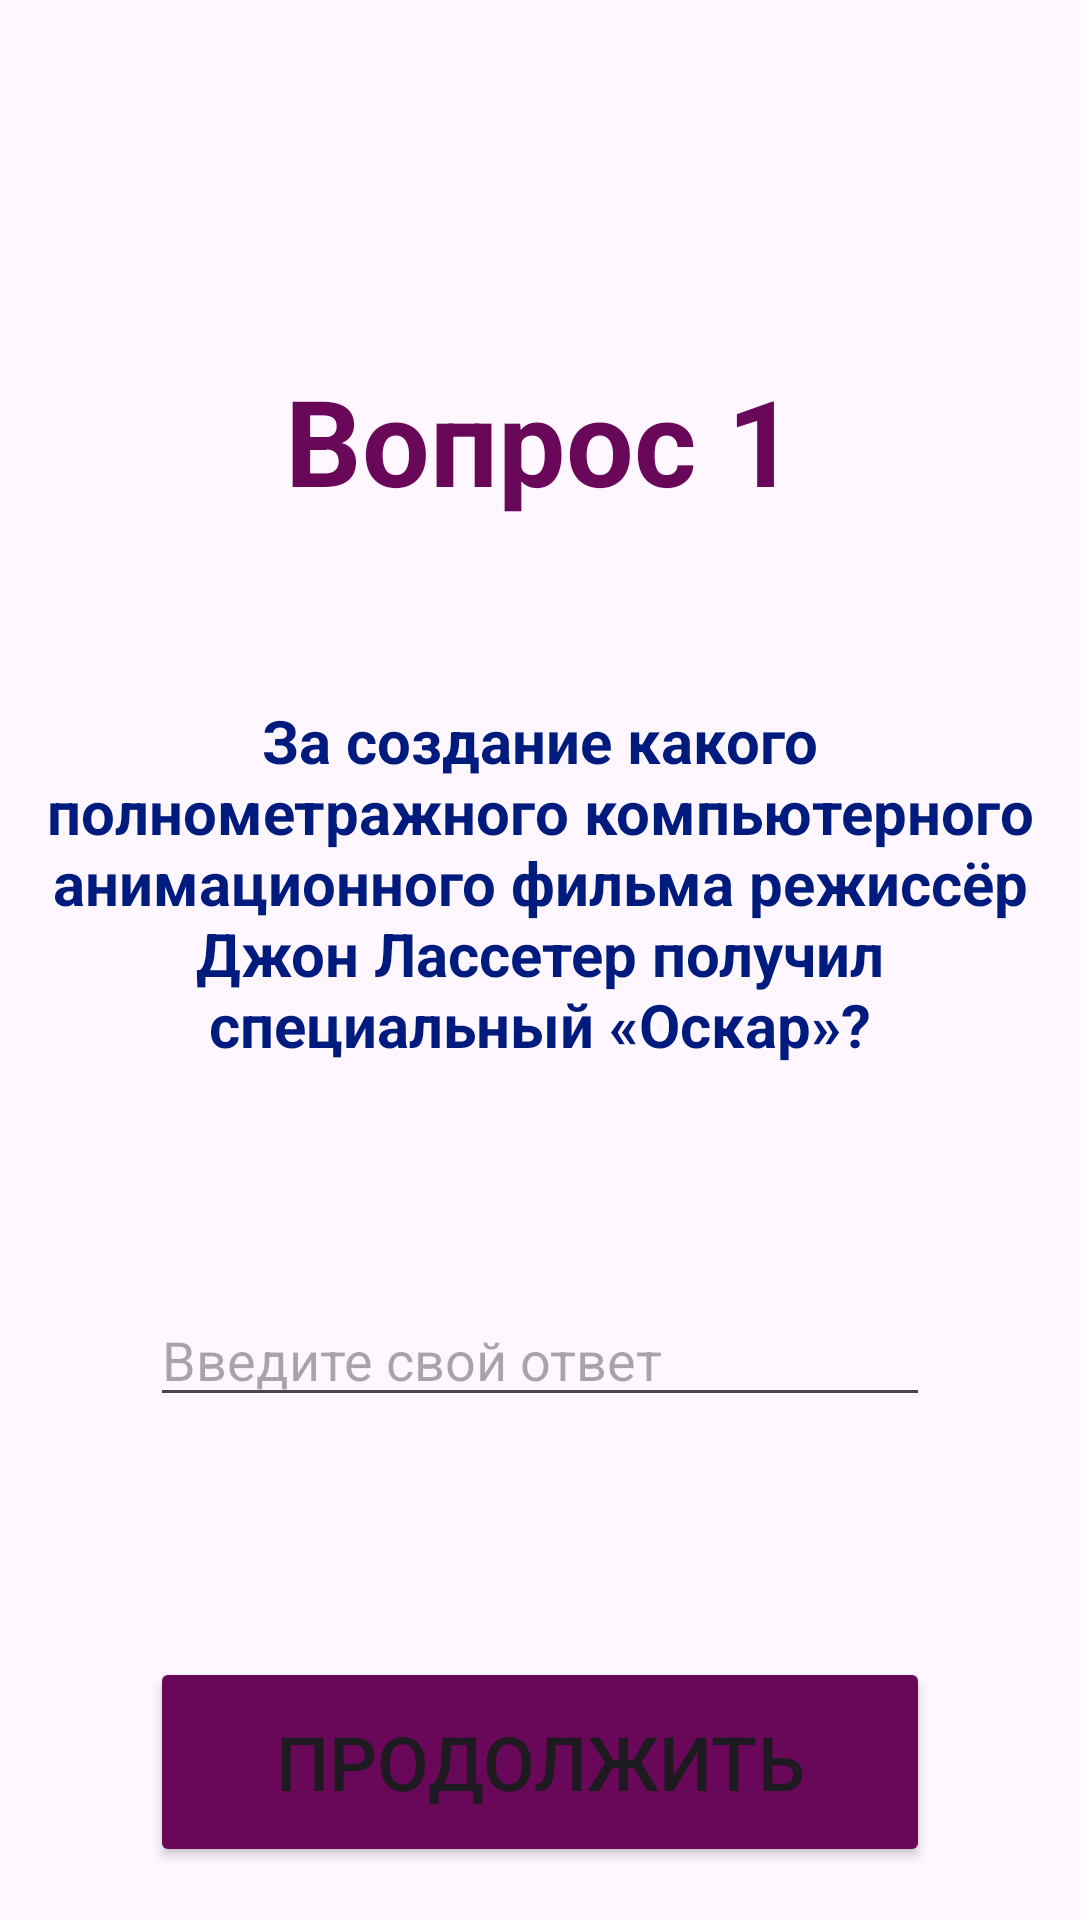

This screen was rendered from an Android layout file. Write that file and the resources it references.
<!-- AndroidManifest.xml: application theme Theme.AU_test -->
<!-- res/layout/activity_first_q.xml -->
<?xml version="1.0" encoding="utf-8"?>
<androidx.constraintlayout.widget.ConstraintLayout xmlns:android="http://schemas.android.com/apk/res/android"
    xmlns:app="http://schemas.android.com/apk/res-auto"
    xmlns:tools="http://schemas.android.com/tools"
    android:layout_width="match_parent"
    android:layout_height="match_parent"
    tools:context=".FirstQ">

    <Button
        android:id="@+id/buttonGOTOQ2"
        android:layout_width="0dp"
        android:layout_height="70dp"
        android:textSize="25sp"
        android:layout_marginStart="50dp"
        android:layout_marginTop="80dp"
        android:backgroundTint="@color/purple"
        android:layout_marginEnd="50dp"
        android:text="Продолжить"
        app:layout_constraintEnd_toEndOf="parent"
        app:layout_constraintHorizontal_bias="1.0"
        app:layout_constraintStart_toStartOf="parent"
        app:layout_constraintTop_toBottomOf="@+id/editTextAnswer1" />

    <EditText
        android:id="@+id/editTextAnswer1"
        android:layout_width="0dp"
        android:layout_height="wrap_content"
        android:layout_marginStart="50dp"
        android:layout_marginTop="76dp"
        android:layout_marginEnd="50dp"
        android:ems="10"
        android:hint="Введите свой ответ"
        app:layout_constraintEnd_toEndOf="parent"
        app:layout_constraintHorizontal_bias="1.0"
        app:layout_constraintStart_toStartOf="parent"
        app:layout_constraintTop_toBottomOf="@+id/textView8" />

    <TextView
        android:id="@+id/textView8"
        android:layout_width="0dp"
        android:layout_height="wrap_content"
        android:layout_marginStart="10dp"
        android:layout_marginTop="60dp"
        android:layout_marginEnd="10dp"
        android:gravity="center"
        android:textStyle="bold"
        android:textColor="@color/blue"
        android:text="За создание какого полнометражного компьютерного анимационного фильма режиссёр Джон Лассетер получил специальный «Оскар»?"
        android:textSize="20sp"
        app:layout_constraintEnd_toEndOf="parent"
        app:layout_constraintHorizontal_bias="1.0"
        app:layout_constraintStart_toStartOf="parent"
        app:layout_constraintTop_toBottomOf="@+id/textView4" />

    <TextView
        android:id="@+id/textView4"
        android:layout_width="wrap_content"
        android:layout_height="wrap_content"
        android:layout_marginTop="120dp"
        android:gravity="center"
        android:textStyle="bold"
        android:textColor="@color/purple"
        android:text="Вопрос 1"
        android:textSize="40sp"
        app:layout_constraintEnd_toEndOf="parent"
        app:layout_constraintStart_toStartOf="parent"
        app:layout_constraintTop_toTopOf="parent" />

</androidx.constraintlayout.widget.ConstraintLayout>
<!-- resources referenced by this layout -->
<resources>
  <color name="blue">#001b7e</color>
  <color name="purple">#690759</color>
  <style name="Theme.AU_test" parent="Base.Theme.AU_test" />
  <style name="Base.Theme.AU_test" parent="Theme.Material3.DayNight.NoActionBar">
          
          
      </style>
</resources>
